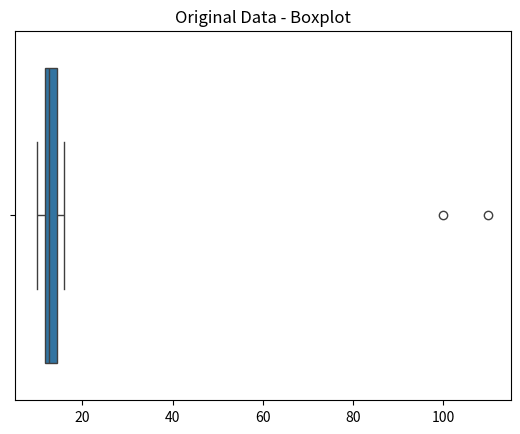
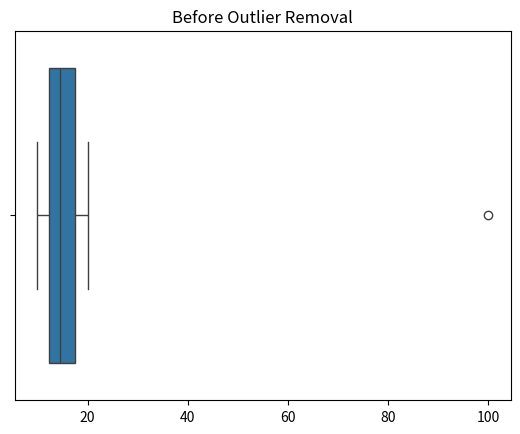
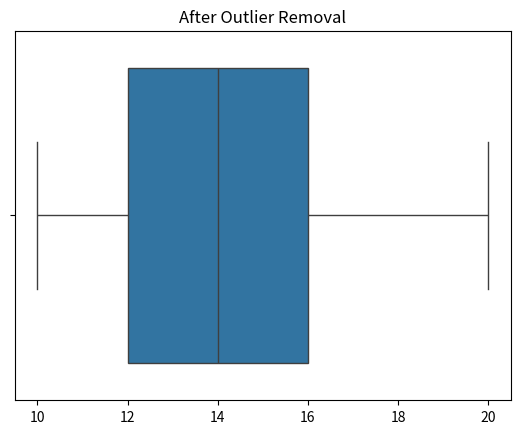
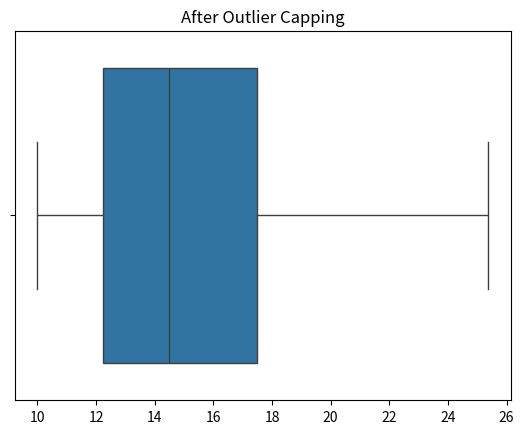

Generate these figures, in order, with matplotlib:

# ============================================================
# CHAPTER: OUTLIER DETECTION AND HANDLING
# NumPy | Pandas | Matplotlib | Seaborn
# ============================================================


# ============================================================
# 1. INSTALL REQUIRED LIBRARIES
# ============================================================

# Run this command in VS Code terminal:
#
# pip install numpy pandas matplotlib seaborn


# ============================================================
# 2. IMPORT LIBRARIES
# ============================================================

import numpy as np
import pandas as pd
import matplotlib.pyplot as plt
import seaborn as sns


# ============================================================
# 3. WHAT IS AN OUTLIER?
# ============================================================

# Definition:
#
# An outlier is a data point that is significantly different
# from most other values in a dataset.
#
# Example:
#
# Normal values:
# 10, 12, 11, 13, 15, 14
#
# Outlier:
# 100
#
# Outliers may occur because of:
#
# 1. Data entry mistakes
# 2. Measurement errors
# 3. Unusual customer behavior
# 4. Genuine extreme observations
# 5. Data processing errors


# ============================================================
# 4. CREATE NUMPY ARRAY
# ============================================================

data = np.array([
    10, 12, 11, 13, 12, 15, 14, 13, 12, 11,
    16, 15, 14, 13, 12, 100, 110, 12, 11, 10
])

print("Original Data:")
print(data)

print("Total Elements:", len(data))


# ============================================================
# 5. UNDERSTAND MEAN
# ============================================================

# Definition:
#
# Mean is the average of all values.
#
# Formula:
#
# Mean = Sum of all values / Number of values

mean = np.mean(data)

print("Mean:", mean)


# ============================================================
# 6. UNDERSTAND MEDIAN
# ============================================================

# Definition:
#
# Median is the middle value after sorting the data.
#
# Median is generally less sensitive to extreme values
# than the mean.

median = np.median(data)

print("Median:", median)


# ============================================================
# 7. UNDERSTAND STANDARD DEVIATION
# ============================================================

# Definition:
#
# Standard deviation measures how spread out the values
# are around the mean.
#
# Small standard deviation:
# Values are relatively close to the mean.
#
# Large standard deviation:
# Values are more spread out.

std = np.std(data)

print("Standard Deviation:", std)


# ============================================================
# 8. VISUALIZE OUTLIERS USING BOXPLOT
# ============================================================

# What is a boxplot?
#
# A boxplot visually displays:
#
# Q1       = 25th percentile
# Median   = 50th percentile
# Q3       = 75th percentile
# Whiskers = Values within the whisker limits
# Points beyond whiskers = Potential outliers

sns.boxplot(x=data)

plt.title("Original Data - Boxplot")

plt.show()


# ============================================================
# 9. METHOD 1: THREE-SIGMA RULE
# ============================================================

# Definition:
#
# The 3-sigma method identifies values more than
# three standard deviations away from the mean.
#
# Formula:
#
# Lower Limit = Mean - (3 * Standard Deviation)
#
# Upper Limit = Mean + (3 * Standard Deviation)
#
# Outlier condition:
#
# value < Lower Limit
#
# OR
#
# value > Upper Limit


# Step 1: Calculate mean

mean = np.mean(data)


# Step 2: Calculate standard deviation

std = np.std(data)


# Step 3: Calculate lower limit

ll = mean - (3 * std)


# Step 4: Calculate upper limit

ul = mean + (3 * std)


print("Mean:", mean)

print("Standard Deviation:", std)

print("Lower Limit:", ll)

print("Upper Limit:", ul)


# ============================================================
# 10. FIND OUTLIERS USING 3-SIGMA
# ============================================================

# Syntax:
#
# data[(data < ll) | (data > ul)]
#
# | means OR
#
# If a value is below the lower limit OR above the
# upper limit, it is identified as an outlier.

outliers = data[
    (data < ll) | (data > ul)
]

print("3-Sigma Outliers:", outliers)


# ============================================================
# 11. REMOVE OUTLIERS USING 3-SIGMA
# ============================================================

# Keep only values inside the calculated limits.
#
# & means AND.

data_without_outliers = data[
    (data >= ll) & (data <= ul)
]

print("Original Data:", data)

print("After Removal:", data_without_outliers)


# ============================================================
# 12. CAP OUTLIERS USING 3-SIGMA
# ============================================================

# Definition:
#
# Capping means replacing extreme values with the
# calculated lower or upper limit.
#
# Values below ll become ll.
#
# Values above ul become ul.
#
# Values inside the limits remain unchanged.
#
# Syntax:
#
# np.clip(array, lower_limit, upper_limit)

capped_data = np.clip(data, ll, ul)

print("Original Data:", data)

print("After Capping:", capped_data)


# ============================================================
# 13. METHOD 2: PERCENTILE METHOD
# ============================================================

# Definition:
#
# A percentile indicates the value below which a given
# percentage of observations falls.
#
# Example:
#
# 25th percentile = Q1
# 50th percentile = Median
# 75th percentile = Q3
#
# Here we use:
#
# 1st percentile  = Lower Limit
# 99th percentile = Upper Limit
#
# These limits are a chosen trimming rule, not a
# universal definition of an outlier.


percentile_data = np.array([
    10, 12, 11, 13, 15, 14, 16, 18, 20, 100
])


# Step 1: Calculate percentile limits

ll = np.percentile(percentile_data, 1)

ul = np.percentile(percentile_data, 99)


print("Lower Limit:", ll)

print("Upper Limit:", ul)


# ============================================================
# 14. FIND OUTLIERS USING PERCENTILES
# ============================================================

outliers = percentile_data[
    (percentile_data < ll) |
    (percentile_data > ul)
]

print("Percentile Outliers:", outliers)


# ============================================================
# 15. REMOVE OUTLIERS USING PERCENTILES
# ============================================================

data_without_outliers = percentile_data[
    (percentile_data >= ll) &
    (percentile_data <= ul)
]

print("After Removal:", data_without_outliers)


# ============================================================
# 16. CAP OUTLIERS USING PERCENTILES
# ============================================================

capped_data = np.clip(
    percentile_data,
    ll,
    ul
)

print("After Capping:", capped_data)


# ============================================================
# 17. METHOD 3: IQR METHOD
# ============================================================

# IQR = Interquartile Range
#
# Definition:
#
# IQR measures the spread of the middle 50% of data.
#
# Formula:
#
# IQR = Q3 - Q1
#
# Q1 = 25th percentile
#
# Q3 = 75th percentile
#
# Lower Limit = Q1 - (1.5 * IQR)
#
# Upper Limit = Q3 + (1.5 * IQR)


iqr_data = np.array([
    10, 12, 11, 13, 15, 14, 16, 18, 20, 100
])


# Step 1: Calculate Q1

Q1 = np.percentile(iqr_data, 25)


# Step 2: Calculate Q3

Q3 = np.percentile(iqr_data, 75)


# Step 3: Calculate IQR

IQR = Q3 - Q1


# Step 4: Calculate limits

ll = Q1 - (1.5 * IQR)

ul = Q3 + (1.5 * IQR)


print("Q1:", Q1)

print("Q3:", Q3)

print("IQR:", IQR)

print("Lower Limit:", ll)

print("Upper Limit:", ul)


# ============================================================
# 18. FIND OUTLIERS USING IQR
# ============================================================

outliers = iqr_data[
    (iqr_data < ll) |
    (iqr_data > ul)
]

print("IQR Outliers:", outliers)


# ============================================================
# 19. REMOVE OUTLIERS USING IQR
# ============================================================

removal = iqr_data[
    (iqr_data >= ll) &
    (iqr_data <= ul)
]

print("After Removal:", removal)


# ============================================================
# 20. CAP OUTLIERS USING IQR
# ============================================================

capped_data = np.clip(
    iqr_data,
    ll,
    ul
)

print("After Capping:", capped_data)


# ============================================================
# 21. VISUALIZE BEFORE AND AFTER REMOVAL
# ============================================================

sns.boxplot(x=iqr_data)

plt.title("Before Outlier Removal")

plt.show()


sns.boxplot(x=removal)

plt.title("After Outlier Removal")

plt.show()


# ============================================================
# 22. VISUALIZE AFTER CAPPING
# ============================================================

sns.boxplot(x=capped_data)

plt.title("After Outlier Capping")

plt.show()


# ============================================================
# 23. OUTLIER HANDLING USING PANDAS
# ============================================================

# Create a DataFrame.

df = pd.DataFrame({
    "salary": [
        25000,
        30000,
        35000,
        40000,
        45000,
        50000,
        55000,
        60000,
        500000
    ]
})

print(df)


# Calculate quartiles.

Q1 = df["salary"].quantile(0.25)

Q3 = df["salary"].quantile(0.75)


# Calculate IQR.

IQR = Q3 - Q1


# Calculate limits.

ll = Q1 - (1.5 * IQR)

ul = Q3 + (1.5 * IQR)


# Find outliers.

outliers = df[
    (df["salary"] < ll) |
    (df["salary"] > ul)
]

print("Outliers:")
print(outliers)


# Remove outliers.

clean_df = df[
    (df["salary"] >= ll) &
    (df["salary"] <= ul)
].copy()

print("Clean DataFrame:")
print(clean_df)


# Cap outliers.
#
# .clip() works with Pandas Series too.

df["capped_salary"] = df["salary"].clip(
    lower=ll,
    upper=ul
)

print("After Capping:")
print(df)


# ============================================================
# 24. INTERVIEW QUESTIONS AND ANSWERS
# ============================================================

# Q1. What is an outlier?
#
# Answer:
# An outlier is an observation unusually far away
# from the majority of the dataset.


# Q2. What is IQR?
#
# Answer:
# IQR stands for Interquartile Range.
#
# IQR = Q3 - Q1


# Q3. What is Q1?
#
# Answer:
# Q1 is the 25th percentile.


# Q4. What is Q3?
#
# Answer:
# Q3 is the 75th percentile.


# Q5. What is the IQR lower limit?
#
# Answer:
# Q1 - 1.5 * IQR


# Q6. What is the IQR upper limit?
#
# Answer:
# Q3 + 1.5 * IQR


# Q7. What is capping?
#
# Answer:
# Replacing extreme values with selected lower
# or upper boundary values.


# Q8. Difference between removal and capping?
#
# Removal:
# Deletes observations outside the selected limits.
#
# Capping:
# Keeps observations but replaces extreme values
# with boundary values.


# Q9. Which function is used for capping in NumPy?
#
# Answer:
# np.clip()


# Q10. Which function calculates percentiles?
#
# Answer:
# np.percentile()


# ============================================================
# END OF CHAPTER
# ============================================================
